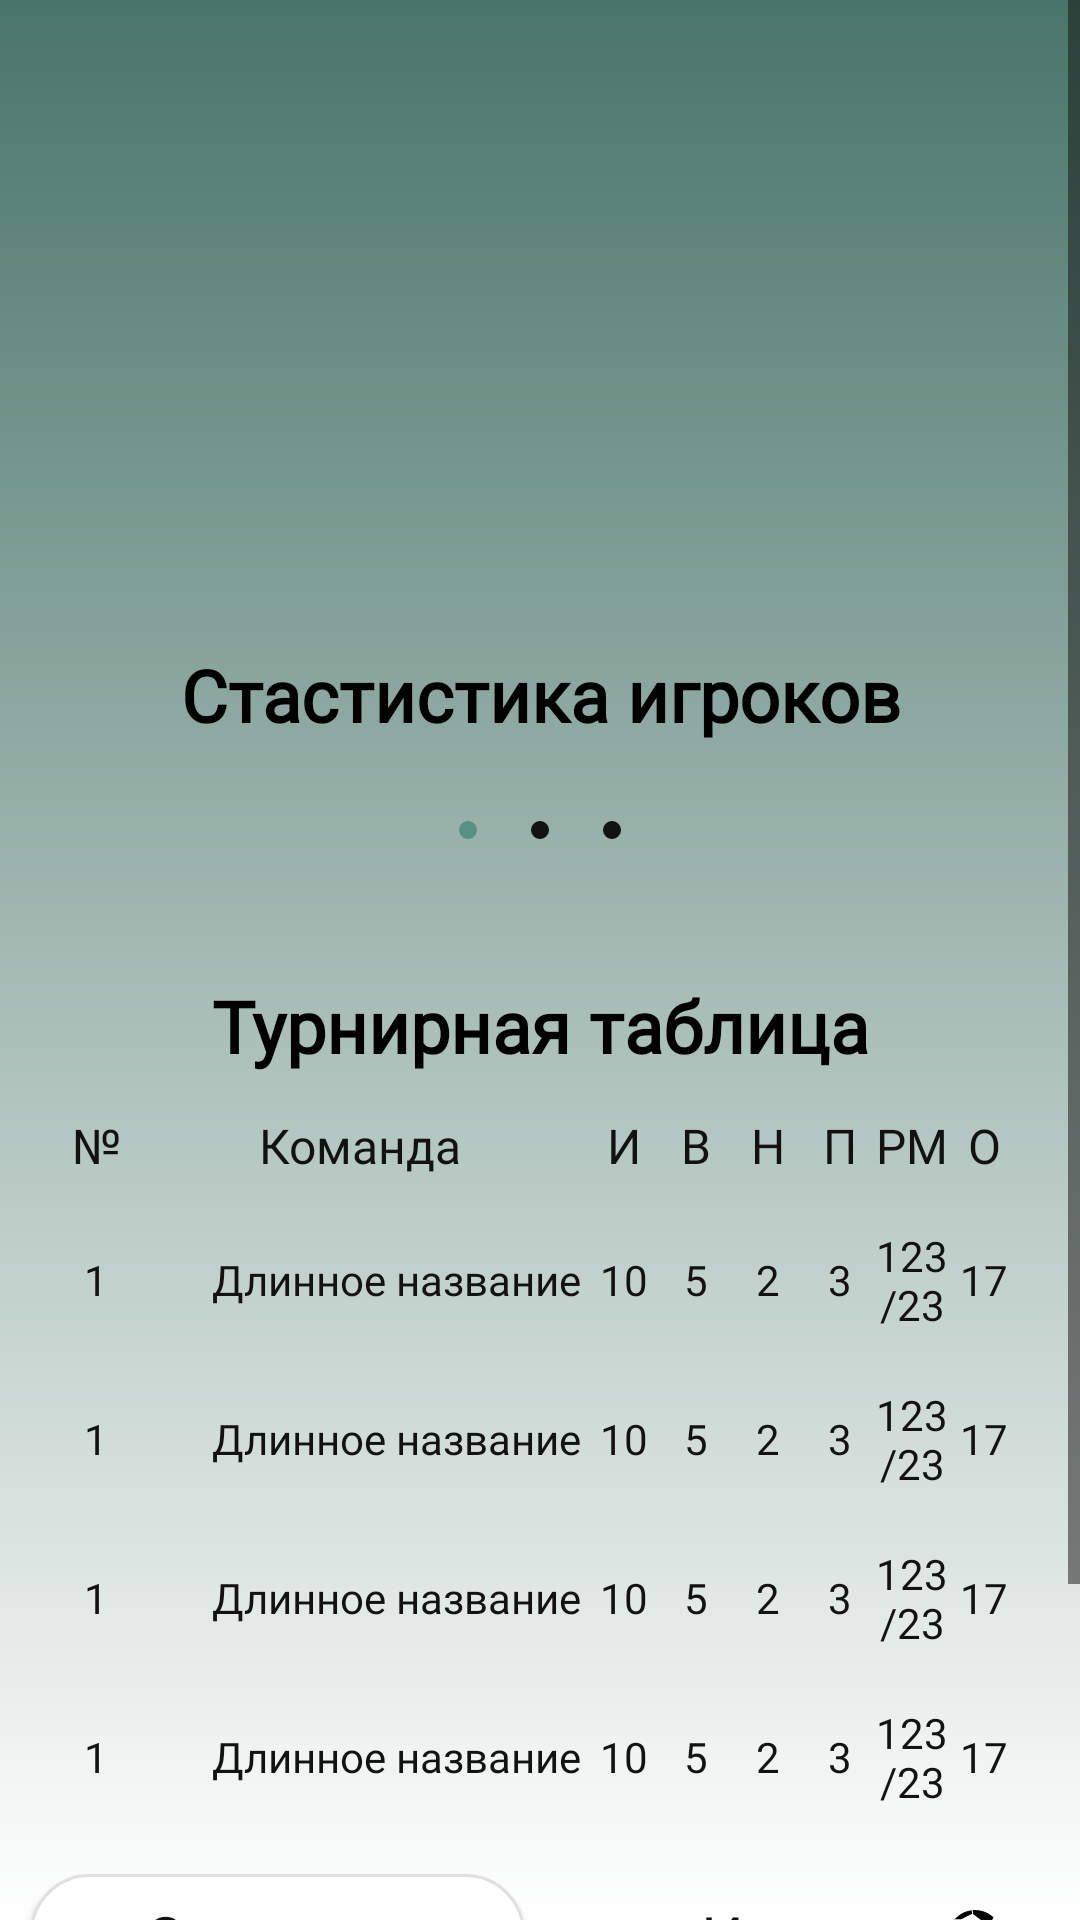

Layout XML and referenced resources for this Android screen:
<!-- AndroidManifest.xml: application theme Theme.SportCommunity -->
<!-- res/layout/fragment_team.xml -->
<?xml version="1.0" encoding="utf-8"?>
<ScrollView xmlns:android="http://schemas.android.com/apk/res/android"
    xmlns:app="http://schemas.android.com/apk/res-auto"
    xmlns:tools="http://schemas.android.com/tools"
    android:layout_width="match_parent"
    android:layout_height="match_parent"
    android:background="@drawable/bg_main"
    >

    <androidx.constraintlayout.widget.ConstraintLayout
        android:layout_width="match_parent"
        android:layout_height="wrap_content"
        android:background="@android:color/transparent"
        >

        <View
            android:id="@+id/viewHeader"
            android:layout_width="match_parent"
            android:layout_height="300dp"
            android:background="@android:color/transparent"
            app:layout_constraintEnd_toEndOf="parent"
            app:layout_constraintStart_toStartOf="parent"
            app:layout_constraintTop_toTopOf="parent" />

        <View
            android:id="@+id/viedBackground"
            android:layout_width="128dp"
            android:layout_height="128dp"
            android:background="@drawable/bg_image_team"
            android:layout_marginTop="25dp"
            app:layout_constraintEnd_toEndOf="parent"
            app:layout_constraintStart_toStartOf="parent"
            app:layout_constraintTop_toTopOf="parent" />

        <ImageView
            android:id="@+id/imageTeam"
            android:layout_width="0dp"
            android:layout_height="0dp"
            android:layout_margin="20dp"
            android:contentDescription="@null"
            app:layout_constraintBottom_toBottomOf="@id/viedBackground"
            app:layout_constraintEnd_toEndOf="@id/viedBackground"
            app:layout_constraintStart_toStartOf="@id/viedBackground"
            app:layout_constraintTop_toTopOf="@id/viedBackground"
            tools:src="@tools:sample/avatars" />

        <TextView
            android:id="@+id/textTeamName"
            android:layout_width="wrap_content"
            android:layout_height="wrap_content"
            android:layout_marginTop="10dp"
            android:textColor="@color/black"
            android:textAppearance="@style/text24_sp_bold"
            app:layout_constraintEnd_toEndOf="parent"
            app:layout_constraintStart_toStartOf="parent"
            app:layout_constraintTop_toBottomOf="@id/viedBackground"
            tools:text="Ф.A. Гаврилова" />

        <include
            android:id="@+id/itemStatistics"
            layout="@layout/item_statistics_all"
            android:layout_width="match_parent"
            android:layout_height="wrap_content"
            android:layout_marginHorizontal="10dp"
            android:layout_marginTop="15dp"
            app:layout_constraintEnd_toEndOf="parent"
            app:layout_constraintStart_toStartOf="parent"
            app:layout_constraintTop_toBottomOf="@id/textTeamName" />

        <include
            android:id="@+id/itemTournamentTable"
            layout="@layout/item_tournament_table"
            android:layout_width="match_parent"
            android:layout_height="wrap_content"
            android:layout_marginHorizontal="10dp"
            android:layout_marginTop="15dp"
            app:layout_constraintEnd_toEndOf="parent"
            app:layout_constraintStart_toStartOf="parent"
            app:layout_constraintTop_toBottomOf="@id/itemStatistics"
             />

        <com.google.android.material.button.MaterialButton
            android:id="@+id/buttonSquad"
            style="@style/Widget.Button.OutlinedButton"
            android:layout_width="0dp"
            android:layout_height="wrap_content"
            android:layout_marginTop="10dp"
            android:text="@string/team_squad"
            android:layout_marginEnd="5dp"
            android:drawableEnd="@drawable/ic_people"
            app:layout_constraintEnd_toStartOf="@+id/buttonGames"
            app:layout_constraintTop_toBottomOf="@id/itemTournamentTable"
            app:layout_constraintStart_toStartOf="@id/itemTournamentTable"/>

        <Button
            android:id="@+id/buttonGames"
            style="@style/Widget.Button.OutlinedButton"
            android:layout_width="0dp"
            android:layout_height="wrap_content"
            android:layout_marginTop="10dp"
            android:text="@string/team_games"
            android:layout_marginStart="5dp"
            android:drawableEnd="@drawable/ic_ball_soccer_small"
            app:layout_constraintStart_toEndOf="@id/buttonSquad"
            app:layout_constraintTop_toBottomOf="@id/itemTournamentTable"
            app:layout_constraintEnd_toEndOf="@id/itemTournamentTable"/>

        <Button
            android:id="@+id/buttonHistory"
            style="@style/Widget.Button.OutlinedButton"
            android:layout_width="0dp"
            android:layout_height="wrap_content"
            android:layout_marginTop="10dp"
            android:text="@string/team_history"
            android:drawableEnd="@drawable/ic_history"
            app:layout_constraintTop_toBottomOf="@id/buttonSquad"
            app:layout_constraintStart_toStartOf="@id/buttonSquad"
            app:layout_constraintEnd_toEndOf="@id/buttonGames"/>

        <Button
            android:id="@+id/buttonMedia"
            style="@style/Widget.Button.OutlinedButton"
            android:layout_width="0dp"
            android:layout_height="wrap_content"
            android:layout_marginTop="10dp"
            android:layout_marginBottom="5dp"
            android:text="@string/team_media"
            android:drawableEnd="@drawable/ic_media"
            app:layout_constraintTop_toBottomOf="@id/buttonHistory"
            app:layout_constraintStart_toStartOf="@id/buttonSquad"
            app:layout_constraintEnd_toEndOf="@id/buttonGames"
            app:layout_constraintBottom_toBottomOf="parent"/>

    </androidx.constraintlayout.widget.ConstraintLayout>
</ScrollView>
<!-- res/layout/item_statistics_all.xml (included above) -->
<?xml version="1.0" encoding="utf-8"?>
<com.google.android.material.card.MaterialCardView xmlns:android="http://schemas.android.com/apk/res/android"
    xmlns:tools="http://schemas.android.com/tools"
    android:layout_width="match_parent"
    android:layout_height="wrap_content"
    xmlns:app="http://schemas.android.com/apk/res-auto"
    style="@style/CardViewTournament">

    <LinearLayout
        android:layout_width="match_parent"
        android:layout_height="wrap_content"
        android:orientation="vertical"
        android:background="@android:color/transparent"
        >

        <TextView
            android:id="@+id/textTitle"
            android:layout_width="match_parent"
            android:layout_height="wrap_content"
            android:gravity="center"
            android:foreground="?selectableItemBackground"
            android:text="@string/tournament__statistics"
            android:textAppearance="@style/text24_sp_bold"
            app:drawableEndCompat="@drawable/ic_arrow_right"
            app:layout_constraintEnd_toEndOf="parent"
            app:layout_constraintStart_toStartOf="parent"
            app:layout_constraintTop_toTopOf="parent" />

        <androidx.viewpager2.widget.ViewPager2
            android:id="@+id/viewPagerStatistics"
            android:layout_width="match_parent"
            android:layout_height="wrap_content"
            android:layout_marginTop="5dp"
            app:layout_constraintEnd_toEndOf="parent"
            app:layout_constraintStart_toStartOf="parent"
            app:layout_constraintTop_toTopOf="parent"
            tools:layout_height="150dp" />

        <com.google.android.material.tabs.TabLayout
            android:id="@+id/tabLayoutStatistics"
            style="@style/TabLayout.Dots"
            android:layout_width="match_parent"
            android:layout_height="wrap_content"
            app:layout_constraintEnd_toEndOf="parent"
            app:layout_constraintStart_toStartOf="parent"
            app:layout_constraintTop_toBottomOf="@id/viewPagerStatistics">

            <com.google.android.material.tabs.TabItem
                android:layout_width="wrap_content"
                android:layout_height="wrap_content" />

            <com.google.android.material.tabs.TabItem
                android:layout_width="wrap_content"
                android:layout_height="wrap_content" />

            <com.google.android.material.tabs.TabItem
                android:layout_width="wrap_content"
                android:layout_height="wrap_content" />

        </com.google.android.material.tabs.TabLayout>



    </LinearLayout>

</com.google.android.material.card.MaterialCardView>
<!-- res/layout/item_tournament_table.xml (included above) -->
<?xml version="1.0" encoding="utf-8"?>
<com.google.android.material.card.MaterialCardView xmlns:android="http://schemas.android.com/apk/res/android"
    xmlns:tools="http://schemas.android.com/tools"
    android:layout_width="match_parent"
    android:layout_height="wrap_content"
    xmlns:app="http://schemas.android.com/apk/res-auto"
    style="@style/CardViewTournament">

    <androidx.constraintlayout.widget.ConstraintLayout
        android:layout_width="match_parent"
        android:layout_height="wrap_content"
        android:background="@android:color/transparent"
        >

        <TextView
            android:id="@+id/textTitle"
            android:layout_width="match_parent"
            android:layout_height="wrap_content"
            android:foreground="?selectableItemBackground"
            android:gravity="center"
            android:text="@string/tournament__tournament_table"
            android:textAppearance="@style/text24_sp_bold"
            app:drawableEndCompat="@drawable/ic_arrow_right"
            app:layout_goneMarginBottom="5dp"
            app:layout_constraintBottom_toTopOf="@id/itemHeader"
            app:layout_constraintEnd_toEndOf="parent"
            app:layout_constraintStart_toStartOf="parent"
            app:layout_constraintTop_toTopOf="parent" />

        <include
            android:id="@+id/itemHeader"
            layout="@layout/item_tournament_table_header"
            android:layout_width="match_parent"
            android:layout_height="wrap_content"
            android:layout_marginTop="8dp"
            app:layout_constraintEnd_toEndOf="parent"
            app:layout_constraintStart_toStartOf="parent"
            app:layout_constraintTop_toBottomOf="@id/textTitle" />

        <include
            android:id="@+id/itemRowFirst"
            layout="@layout/item_tournament_table_row"
            android:layout_width="match_parent"
            android:layout_height="wrap_content"
            app:layout_constraintEnd_toEndOf="parent"
            app:layout_constraintStart_toStartOf="parent"
            app:layout_constraintTop_toBottomOf="@id/itemHeader" />

        <include
            android:id="@+id/itemRowSecond"
            layout="@layout/item_tournament_table_row"
            android:layout_width="match_parent"
            android:layout_height="wrap_content"
            app:layout_constraintEnd_toEndOf="parent"
            app:layout_constraintStart_toStartOf="parent"
            app:layout_constraintTop_toBottomOf="@id/itemRowFirst" />

        <include
            android:id="@+id/itemRowThird"
            layout="@layout/item_tournament_table_row"
            android:layout_width="match_parent"
            android:layout_height="wrap_content"
            app:layout_constraintEnd_toEndOf="parent"
            app:layout_constraintStart_toStartOf="parent"
            app:layout_constraintTop_toBottomOf="@id/itemRowSecond" />

        <include
            android:id="@+id/itemRowFourth"
            layout="@layout/item_tournament_table_row"
            android:layout_width="match_parent"
            android:layout_height="wrap_content"
            app:layout_constraintEnd_toEndOf="parent"
            app:layout_constraintStart_toStartOf="parent"
            app:layout_constraintTop_toBottomOf="@id/itemRowThird" />

        <androidx.constraintlayout.widget.Group
            android:id="@+id/groupTournamentItem"
            android:layout_width="wrap_content"
            android:layout_height="wrap_content"
            tools:visibility="visible"
            app:constraint_referenced_ids="itemHeader, itemRowFirst, itemRowSecond, itemRowThird, itemRowFourth" />

    </androidx.constraintlayout.widget.ConstraintLayout>

</com.google.android.material.card.MaterialCardView>
<!-- res/layout/item_tournament_table_header.xml (included above) -->
<?xml version="1.0" encoding="utf-8"?>
<LinearLayout xmlns:android="http://schemas.android.com/apk/res/android"
    android:layout_width="match_parent"
    android:layout_height="wrap_content"
    android:padding="5dp"
    android:weightSum="100"
    android:orientation="horizontal">

    <TextView
        style="@style/TextViewTableHeader"
        android:id="@+id/textPosition"
        android:layout_weight="7.5"
        android:layout_width="0dp"
        android:layout_height="wrap_content"
        android:text="@string/label_position"
        />

    <TextView
        style="@style/TextViewTableHeader"
        android:id="@+id/textTeamName"
        android:layout_weight="47.5"
        android:layout_width="0dp"
        android:layout_height="wrap_content"
        android:text="@string/label_name"
        />
    <TextView
        style="@style/TextViewTableHeader"
        android:id="@+id/textGames"
        android:layout_weight="7.5"
        android:layout_width="0dp"
        android:layout_height="wrap_content"
        android:text="@string/label_games"
        />
    <TextView
        style="@style/TextViewTableHeader"
        android:id="@+id/textWins"
        android:layout_weight="7.5"
        android:layout_width="0dp"
        android:layout_height="wrap_content"
        android:text="@string/label_wins"
        />
    <TextView
        style="@style/TextViewTableHeader"
        android:id="@+id/textDraws"
        android:layout_weight="7.5"
        android:layout_width="0dp"
        android:layout_height="wrap_content"
        android:text="@string/label_draws"
        />
    <TextView
        style="@style/TextViewTableHeader"
        android:id="@+id/textLoses"
        android:layout_weight="7.5"
        android:layout_width="0dp"
        android:layout_height="wrap_content"
        android:text="@string/label_loses"
        />
    <TextView
        style="@style/TextViewTableHeader"
        android:id="@+id/textDifferences"
        android:layout_weight="7.5"
        android:layout_width="0dp"
        android:layout_height="wrap_content"
        android:text="@string/label_differences"
        />
    <TextView
        style="@style/TextViewTableHeader"
        android:id="@+id/textPoints"
        android:layout_weight="7.5"
        android:layout_width="0dp"
        android:layout_height="wrap_content"
        android:text="@string/label_points"
        />


</LinearLayout>
<!-- res/layout/item_tournament_table_row.xml (included above) -->
<?xml version="1.0" encoding="utf-8"?>
<LinearLayout xmlns:android="http://schemas.android.com/apk/res/android"
    android:layout_width="match_parent"
    android:layout_height="wrap_content"
    xmlns:tools="http://schemas.android.com/tools"
    android:foreground="?selectableItemBackground"
    android:weightSum="100"
    android:paddingStart="5dp"
    android:paddingEnd="5dp"
    android:paddingTop="5dp"
    android:orientation="horizontal">

    <TextView
        style="@style/TextViewTableRow"
        android:id="@+id/textPosition"
        android:layout_weight="7.5"
        android:layout_width="0dp"
        android:layout_height="wrap_content"
        tools:text="1"
        />
    <ImageView
        android:id="@+id/imageTeam"
        android:layout_width="0dp"
        android:layout_height="48dp"
        android:layout_gravity="center"
        android:layout_weight="7.5"
        android:contentDescription="@null"
        tools:src="@tools:sample/avatars"/>
    <TextView
        style="@style/TextViewTableRow"
        android:id="@+id/textTeamName"
        android:layout_weight="40"
        android:layout_width="0dp"
        android:layout_height="wrap_content"
        android:textAppearance="@style/text14_sp_medium"
        tools:text="Длинное название"
        />
    <TextView
        style="@style/TextViewTableRow"
        android:id="@+id/textGames"
        android:layout_weight="7.5"
        android:layout_width="0dp"
        android:layout_height="wrap_content"
        tools:text="10"
        />
    <TextView
        style="@style/TextViewTableRow"
        android:id="@+id/textWins"
        android:layout_weight="7.5"
        android:layout_width="0dp"
        android:layout_height="wrap_content"
        tools:text="5"
        />
    <TextView
        style="@style/TextViewTableRow"
        android:id="@+id/textDraws"
        android:layout_weight="7.5"
        android:layout_width="0dp"
        android:layout_height="wrap_content"
        tools:text="2"
        />
    <TextView
        style="@style/TextViewTableRow"
        android:id="@+id/textLoses"
        android:layout_weight="7.5"
        android:layout_width="0dp"
        android:layout_height="wrap_content"
        tools:text="3"
        />
    <TextView
        style="@style/TextViewTableRow"
        android:id="@+id/textDifferences"
        android:layout_weight="7.5"
        android:layout_width="0dp"
        android:layout_height="wrap_content"
        tools:text="123/23"
        />
    <TextView
        style="@style/TextViewTableRow"
        android:id="@+id/textPoints"
        android:layout_weight="7.5"
        android:layout_width="0dp"
        android:layout_height="wrap_content"
        tools:text="17"
        />


</LinearLayout>
<!-- resources referenced by this layout -->
<resources>
  <color name="black">#121212</color>
  <!-- drawable bg_main (drawable) -->
  <?xml version="1.0" encoding="utf-8"?>
  <shape xmlns:android="http://schemas.android.com/apk/res/android">
      <gradient
          android:type="linear"
          android:angle="270"
          android:startColor="@color/main_gradient_start"
          android:endColor="@color/main_gradient_end" />
  </shape>
  <string name="label_differences">РМ</string>
  <string name="label_draws">Н</string>
  <string name="label_games">И</string>
  <string name="label_loses">П</string>
  <string name="label_name">Команда</string>
  <string name="label_points">О</string>
  <string name="label_position">№</string>
  <string name="label_wins">В</string>
  <string name="team_games">Игры</string>
  <string name="team_history">История</string>
  <string name="team_media">Медия</string>
  <string name="team_squad">Состав</string>
  <string name="tournament__statistics">Стастистика игроков</string>
  <string name="tournament__tournament_table">Турнирная таблица</string>
  <style name="CardViewTournament">
          <item name="contentPadding">5dp</item>
          <item name="cardCornerRadius">20dp</item>
          <item name="cardElevation">0dp</item>
          <item name="cardBackgroundColor">@android:color/transparent</item>
      </style>
  <style name="TextViewTableHeader">
          <item name="android:gravity">center</item>
          <item name="android:layout_gravity">center</item>
          <item name="android:textAppearance">@style/text16_sp_medium</item>
          <item name="android:textColor">@color/black</item>
      </style>
  <style name="TextViewTableRow">
          <item name="android:gravity">center</item>
          <item name="android:layout_gravity">center</item>
          <item name="android:textAppearance">@style/text14_sp_light</item>
          <item name="android:textColor">@color/black</item>
      </style>
  <style name="text14_sp_medium" parent="FontMedium">
          <item name="android:textSize">14sp</item>
      </style>
  <style name="text24_sp_bold" parent="FontBold">
          <item name="android:textSize">24sp</item>
      </style>
  <color name="main_gradient_start">@color/primary_variant_color</color>
  <color name="main_gradient_end">#FFFFFF</color>
  <style name="text16_sp_medium" parent="FontMedium">
          <item name="android:textSize">16sp</item>
      </style>
  <style name="text14_sp_light" parent="FontLight">
          <item name="android:textSize">14sp</item>
      </style>
  <color name="white">#FFFFFFFF</color>
  <style name="ShapeAppearance.SmallComponent" parent="ShapeAppearance.MaterialComponents.MediumComponent">
          <item name="cornerFamily">rounded</item>
          <item name="cornerSize">20dp</item>
          <item name="android:textAllCaps">false</item>
      </style>
  <style name="text20_sp_medium" parent="FontMedium">
          <item name="android:textSize">20sp</item>
      </style>
  <style name="FontMedium">
          <item name="android:fontFamily">@font/roboto_medium</item>
      </style>
  <style name="FontBold">
          <item name="android:fontFamily">@font/roboto_medium</item>
          <item name="android:textStyle">bold</item>
      </style>
  <color name="primary_color">#569283</color>
  <color name="primary_variant_color">#497568</color>
  <!-- drawable shape_dot_tab_indicator_selected (drawable) -->
  <?xml version="1.0" encoding="utf-8"?>
  <shape xmlns:android="http://schemas.android.com/apk/res/android"
      android:innerRadius="0dp"
      android:shape="ring"
      android:thickness="3dp"
      android:useLevel="false">
      <solid android:color="?colorPrimary" />
  </shape>
  <style name="FontLight">
          <item name="android:fontFamily">@font/roboto</item>
          <item name="fontWeight">200</item>
      </style>
  <color name="dot_default">@color/black</color>
</resources>
